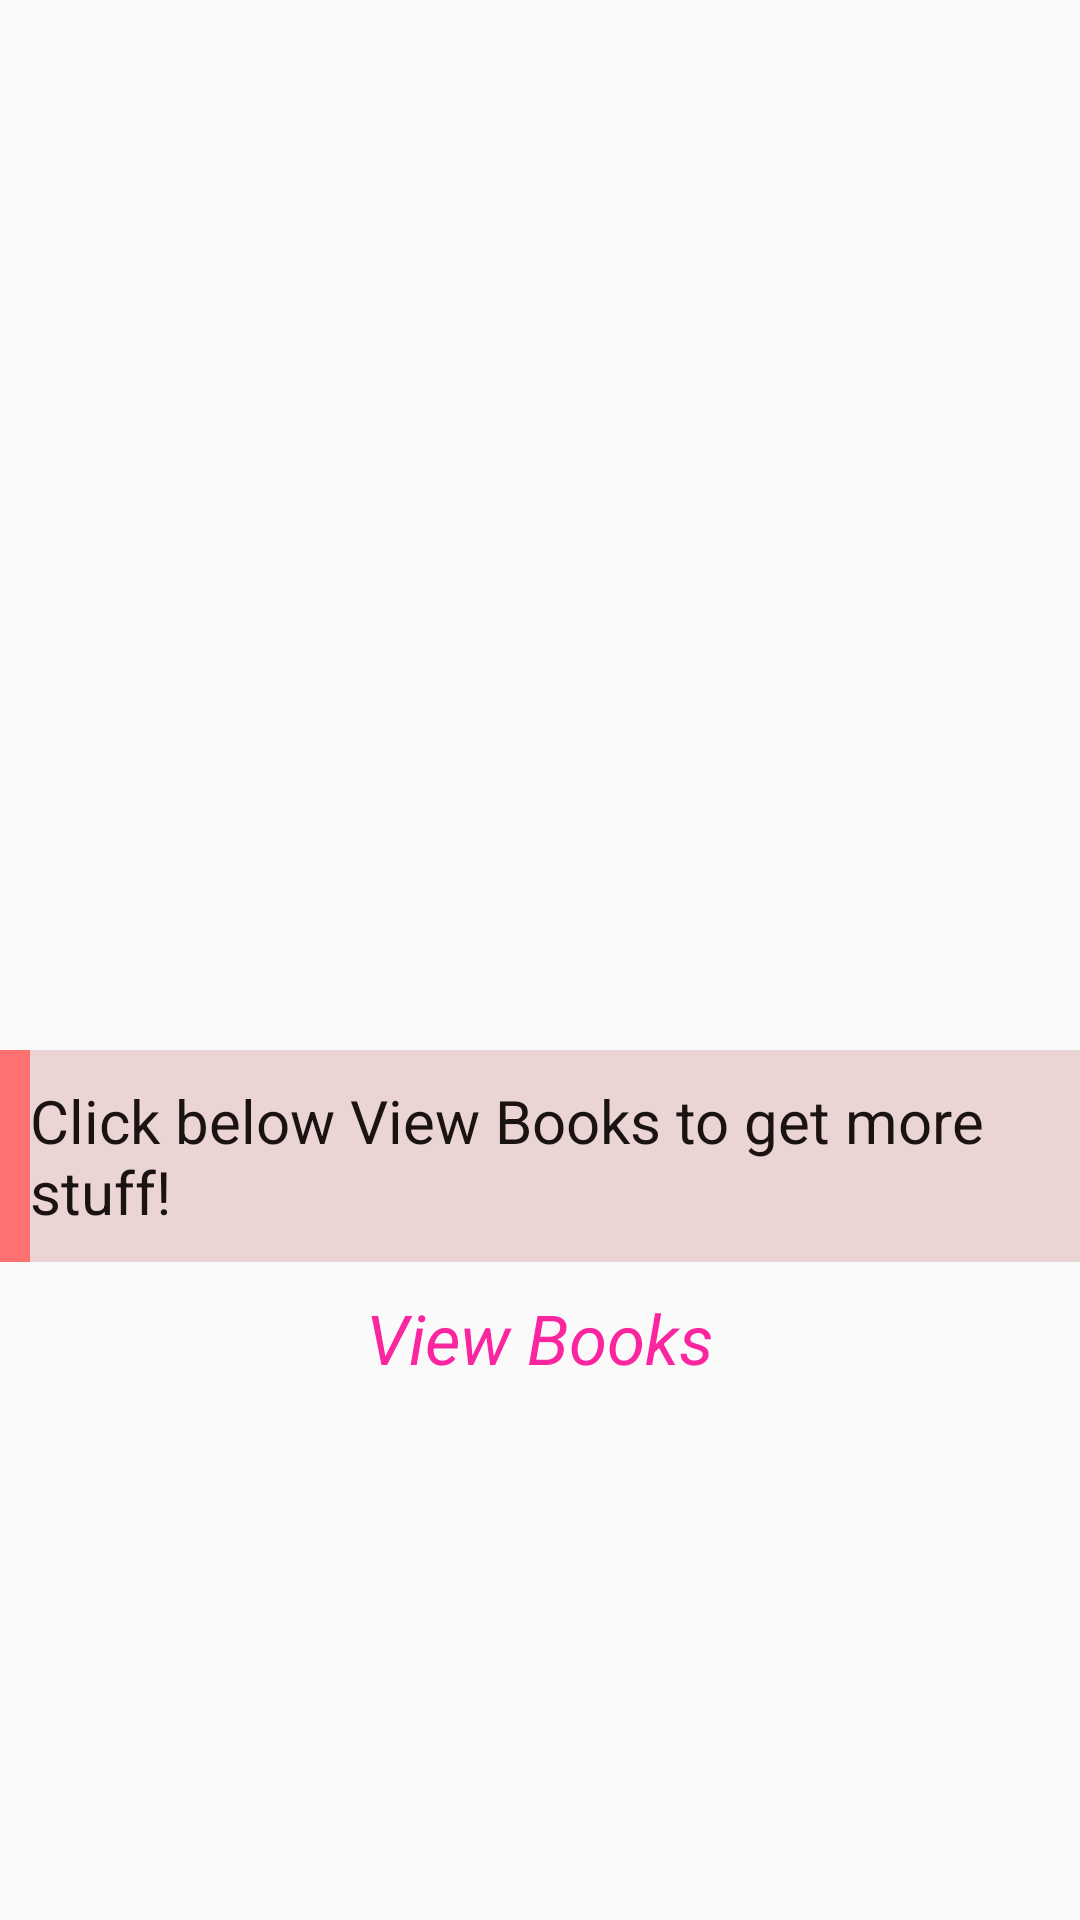

This screen was rendered from an Android layout file. Write that file and the resources it references.
<!-- AndroidManifest.xml: application theme AppTheme -->
<!-- res/layout/fragment_first.xml -->
<?xml version="1.0" encoding="utf-8"?>
<RelativeLayout
    xmlns:android="http://schemas.android.com/apk/res/android"
    xmlns:tools="http://schemas.android.com/tools"
    android:layout_width="match_parent"
    android:layout_height="match_parent"
    android:background="@drawable/gradient_list"
    android:id="@+id/layout_fragment1"
    tools:context=".Tab_Activity.First">


    
    <ListView
        android:layout_width="match_parent"
        android:layout_height="350dp"
        android:id="@+id/listView_1"
        android:padding="20dp">

    </ListView>
    <TextView
        android:layout_width="wrap_content"
        android:layout_height="wrap_content"
        android:id="@+id/text_for_first"
        android:text="Click below View Books to get more stuff!"
        android:textSize="20sp"
        android:background="@drawable/text_style_two"
        android:textColor="@color/Black"
        android:layout_below="@+id/listView_1"
        android:padding="10sp"
        android:textStyle="normal"
        />
    <TextView
        android:layout_width="wrap_content"
        android:layout_height="wrap_content"
        android:layout_below="@id/text_for_first"
        android:textStyle="italic"
        android:layout_centerInParent="true"
        android:id="@+id/first_tv"
        android:textSize="23sp"
        android:textColor="#fa26a0"
        android:padding="10sp"
        android:text="View Books"/>
</RelativeLayout>
<!-- resources referenced by this layout -->
<resources>
  <color name="Black">#EE0B0503</color>
  <!-- drawable text_style_two (drawable) -->
  <?xml version="1.0" encoding="utf-8"?>
  <layer-list xmlns:android="http://schemas.android.com/apk/res/android">
      <item>
  
          <shape android:shape="rectangle">
              <solid android:color="#ff7171"/>
          </shape>
      </item>
      <item android:left="10dp">
          <shape>
              android:shape="rectangle
              <solid android:color="#ebd4d4"/>
  
          </shape>
      </item>
  
  </layer-list>
  <style name="AppTheme" parent="Theme.AppCompat.Light.NoActionBar">
          
          <item name="colorPrimary">@color/colorPrimary</item>
          <item name="colorPrimaryDark">@color/colorPrimaryDark</item>
          <item name="colorAccent">@color/colorAccent</item>
      </style>
  <color name="colorPrimary">#008577</color>
  <color name="colorPrimaryDark">#00574B</color>
  <color name="colorAccent">#CDDC39</color>
</resources>
